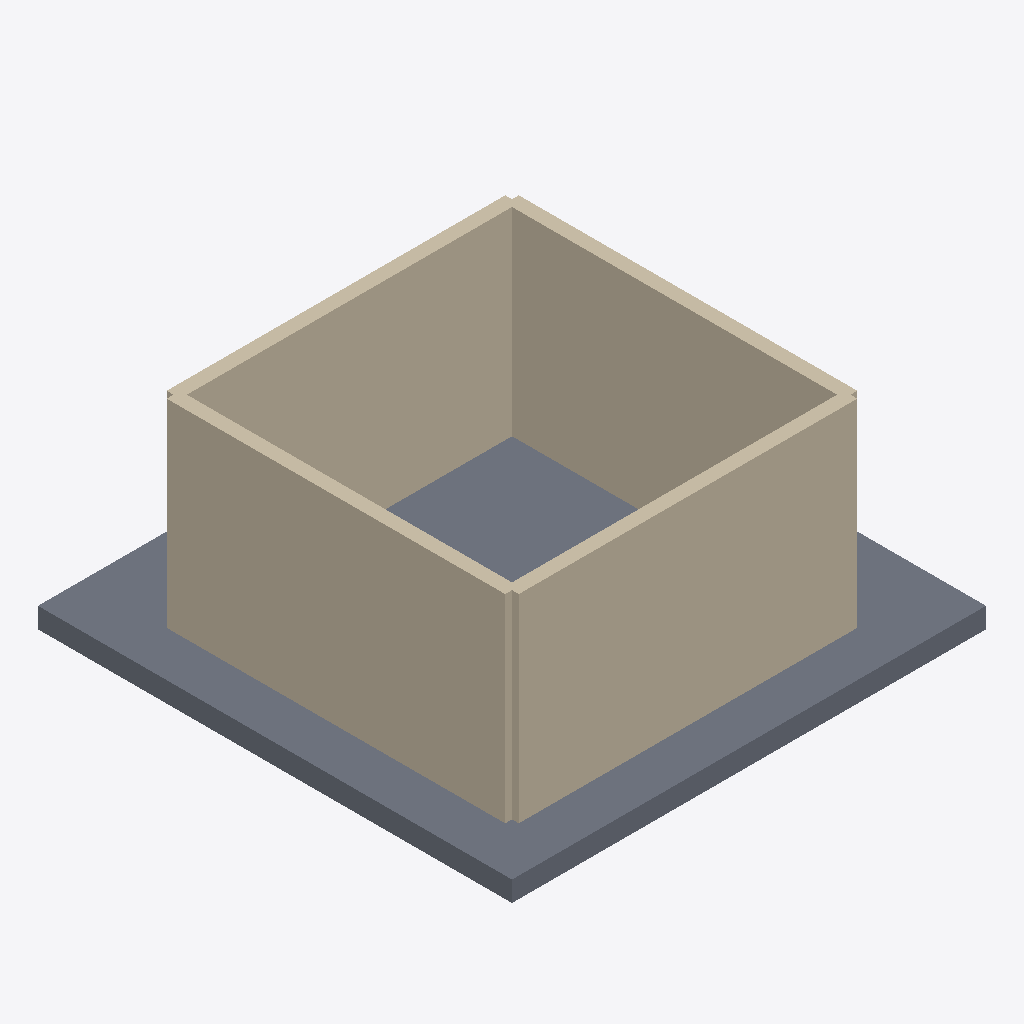
Isometric view of an IFC building model (IFC-SPF (STEP), schema IFC4, length unit millimetre), seen from the south-west, elements coloured by IFC class: 4 walls (beige), 1 slab (grey).
Extent 0.007 m × 0.007 m × 0.003 m (x, y, z). Elements (5): 4 IfcWall, 1 IfcSlab.

HEADER;
FILE_DESCRIPTION(('ViewDefinition [CoordinationView]'),'2;1');
FILE_NAME('','2026-02-08T19:39:34',(''),(''),'IfcOpenShell 0.8.0','IfcOpenShell 0.8.0','');
FILE_SCHEMA(('IFC4'));
ENDSEC;
DATA;
#1=IFCPROJECT('0uB8ykKyn9Xwt7hUe39Q1b',$,'Orca Sketch Project',$,$,$,$,(#10,#22),#5);
#12=IFCSITE('2gLRmR7hb338nILiEeKZjF',$,'Sketch Site',$,$,$,$,$,$,$,$,$,$,$);
#13=IFCBUILDING('2vf_uUoEHBZABupxPg75f9',$,'Sketch Building',$,$,$,$,$,$,$,$,$);
#14=IFCBUILDINGSTOREY('0tc0Mrxi10twBS7i7e2Qvi',$,'Level 0',$,$,$,$,$,$,$);
#92=IFCSLAB('0_rY1Bt251gO6HEMjmaYTb',$,'Floor Slab',$,$,#104,#101,$,$);
#24=IFCWALL('3RVeAL3U13ygIcD54npLlB',$,'Wall',$,$,#40,#35,$,$);
#76=IFCWALL('2fV3oIcnXFv9dsdTyLuFmB',$,'Wall',$,$,#91,#86,$,$);
#59=IFCWALL('2y6YLQOfvAUQzECdheDFZ4',$,'Wall',$,$,#74,#69,$,$);
#42=IFCWALL('3HQXrESWL6qQcgpC8m08cT',$,'Wall',$,$,#57,#52,$,$);
ENDSEC;
